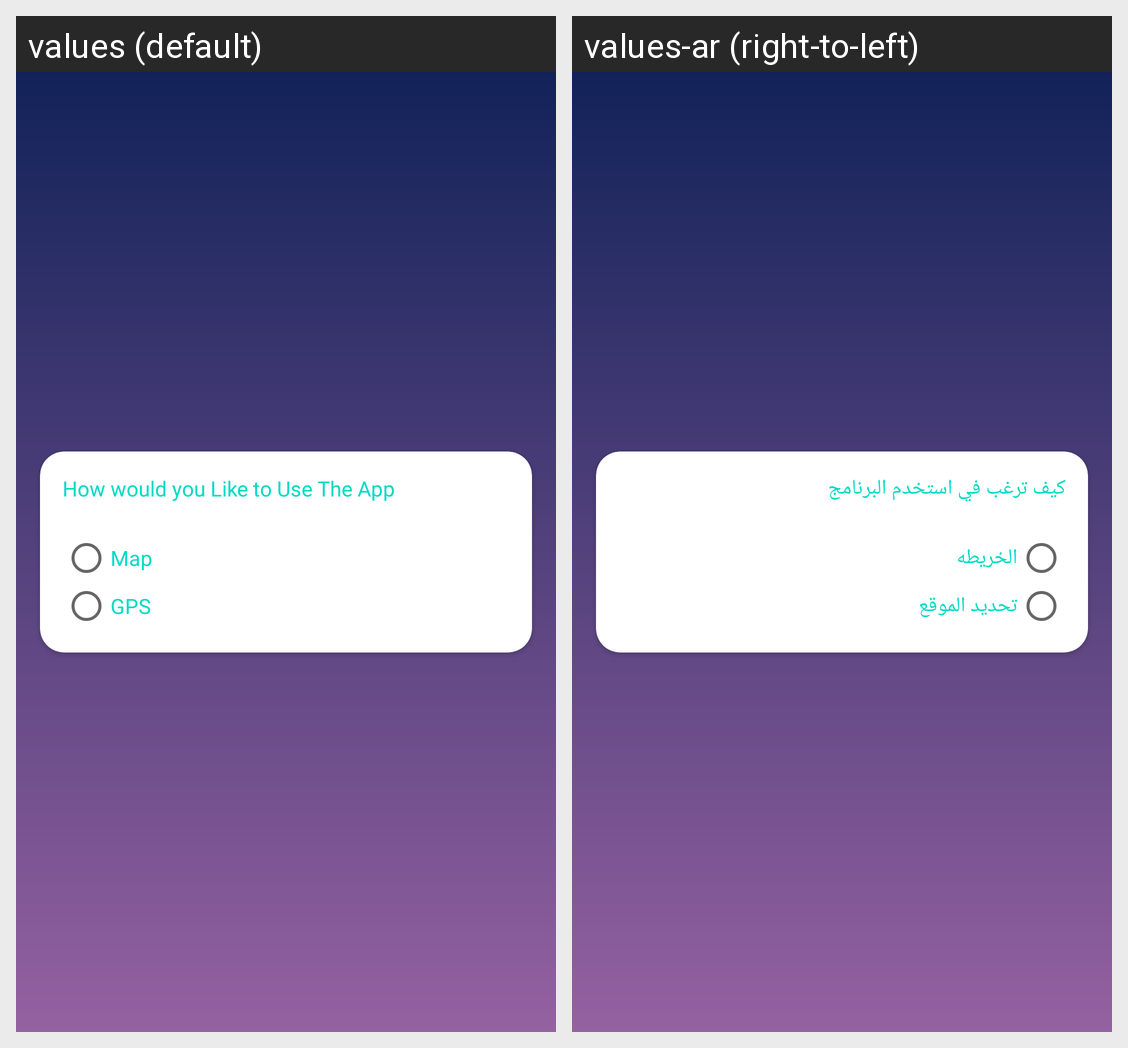

For this localized Android screen grid, give each drawn string resource with its value in every locale shown.
Android screen res/layout/activity_dialog.xml rendered under 2 locales, left to right: values (default), values-ar (right-to-left). Device: Nexus 5 (rendered at 1080×1920; each locale shown at half size, 540×960, under a caption strip naming it); theme TransparentCompat.
Strings drawn on this screen, with the default value and each locale's value (text and hints the layout hard-codes, and strings that could not be matched under every locale, appear in the picture but are not listed):

question
  values: How would you Like to Use The App
  values-ar: كيف ترغب في استخدم البرنامج

map
  values: Map
  values-ar: الخريطه

gps
  values: GPS
  values-ar: تحديد الموقع
